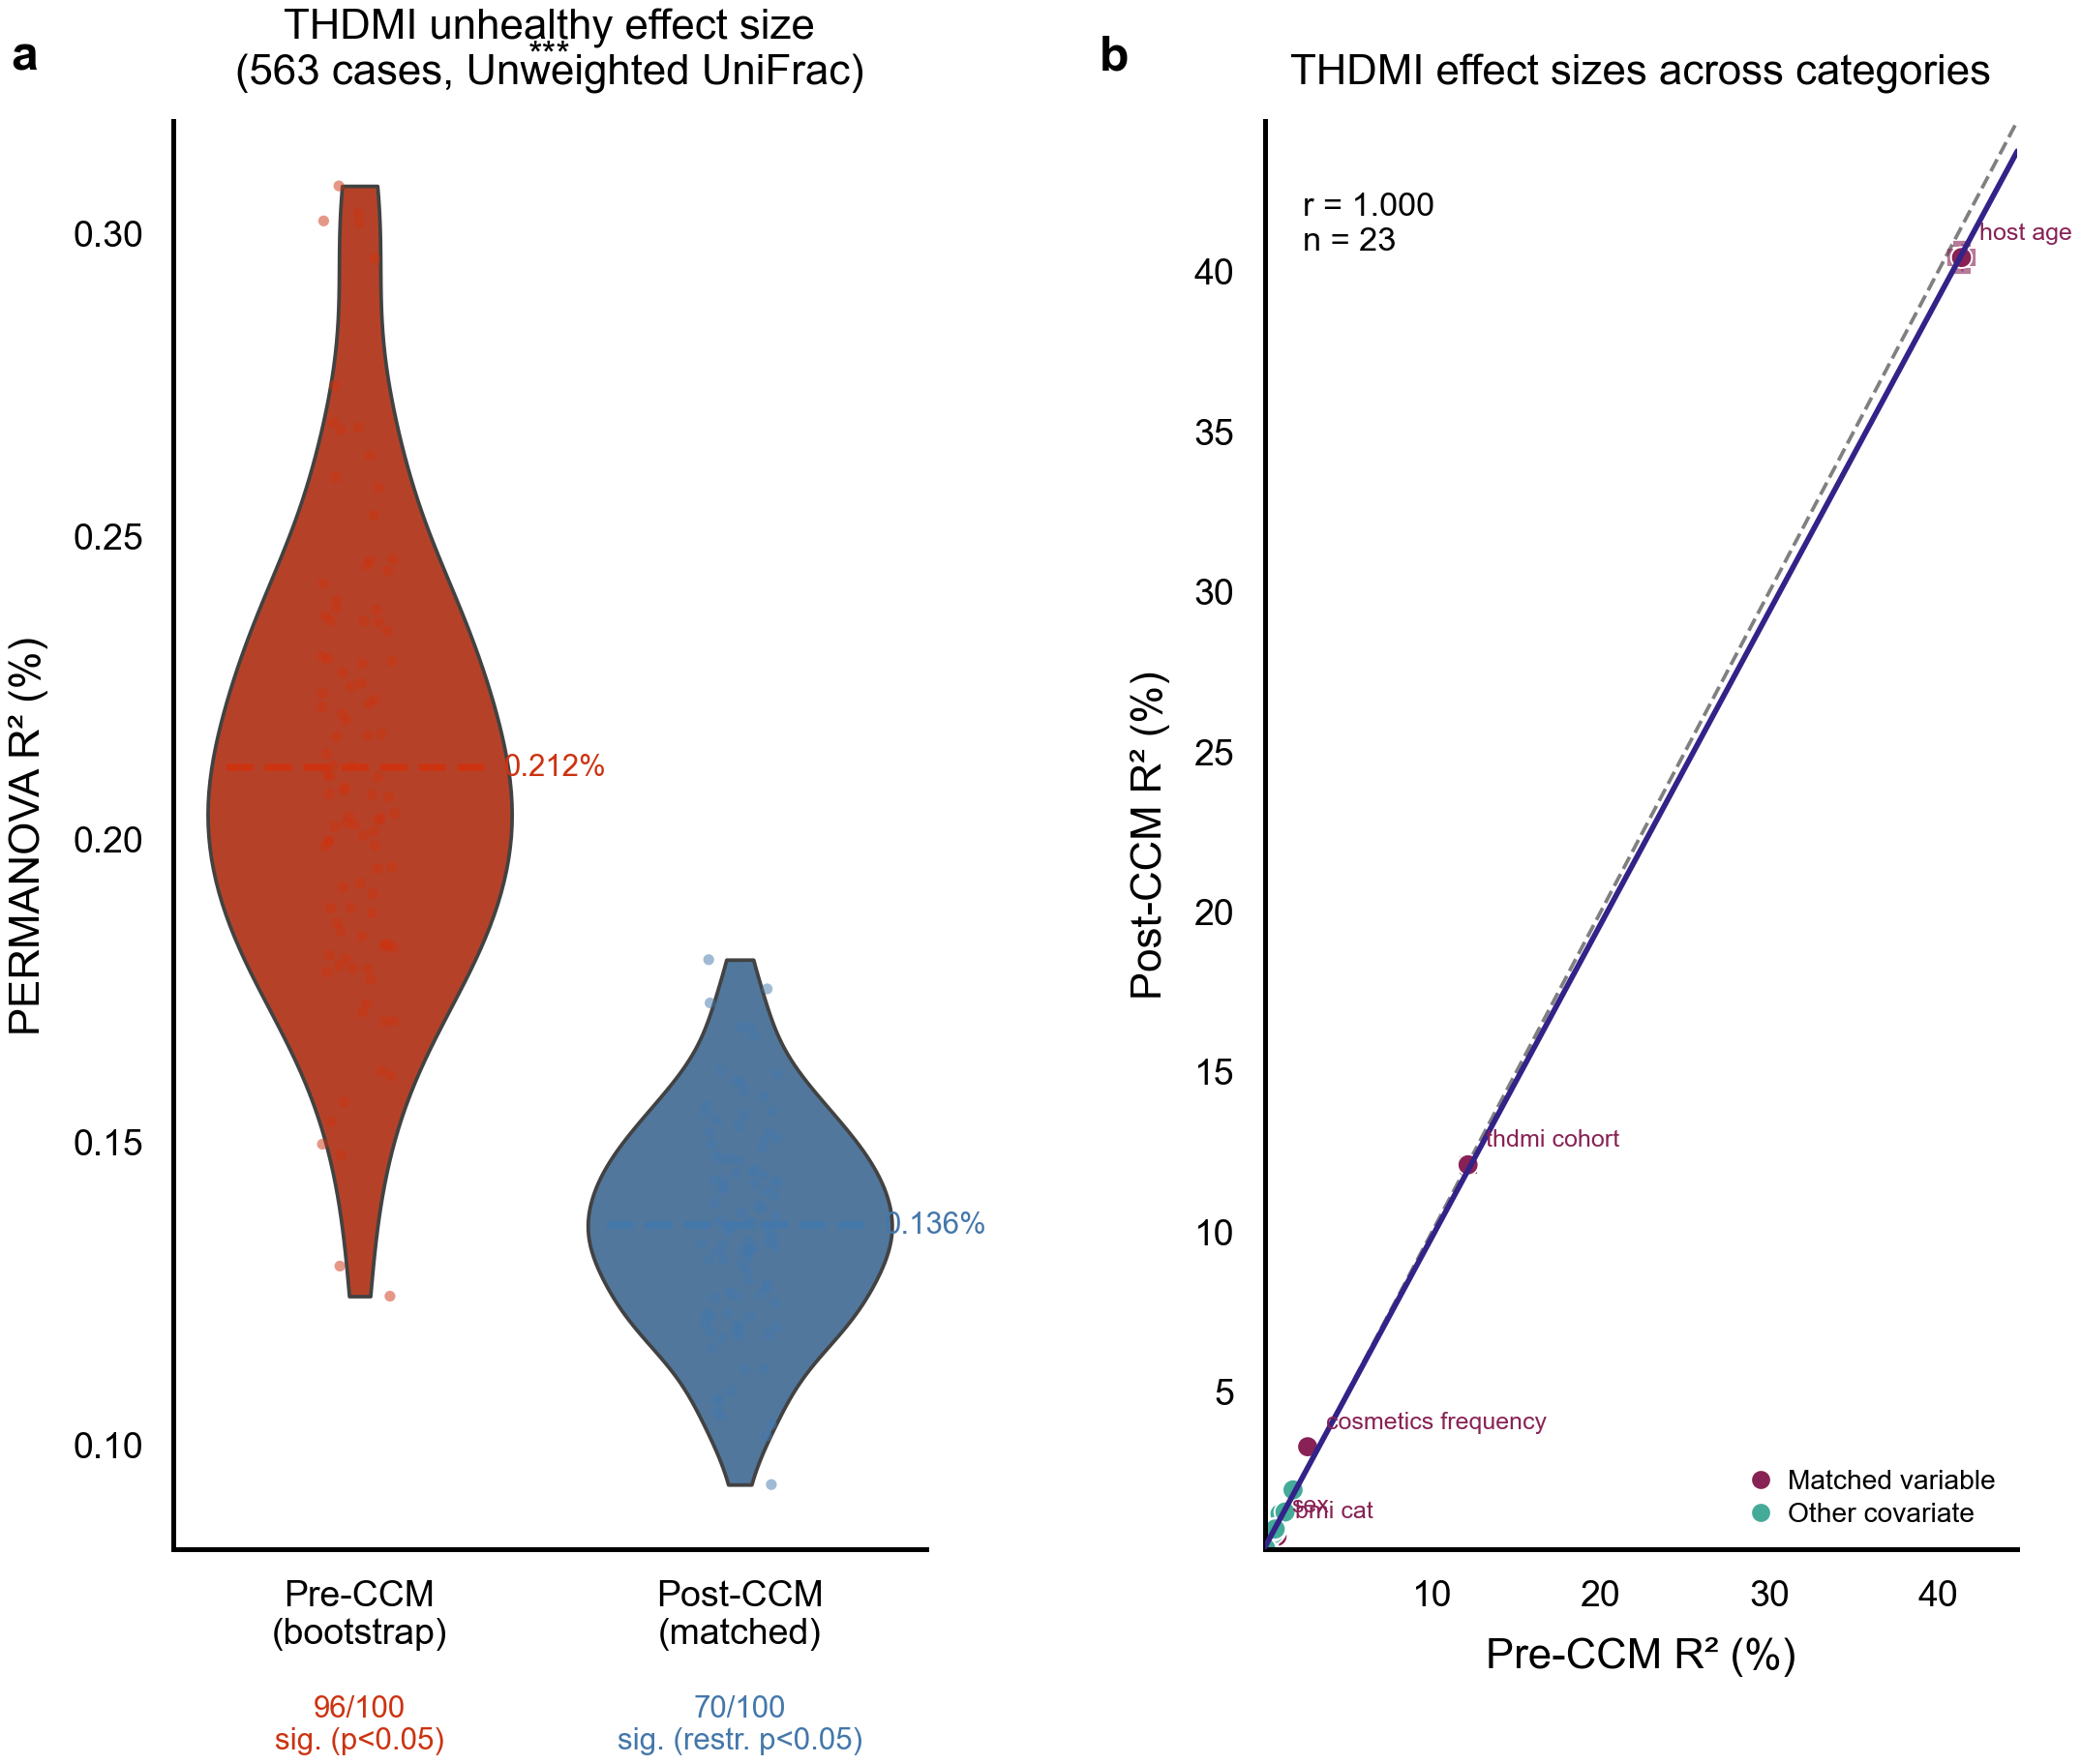

Write Python code to recreate this figure.
#!/usr/bin/env python3
"""
Figure 3 — THDMI CCM confounding exposure (2-panel, Nature 1.5col).
Panels: a) distribution pre vs post, b) scatter across categories.
Run from benchmarking/.
"""
import string
import pathlib

import matplotlib.pyplot as plt
import numpy as np
import pandas as pd
import scipy.stats as stats
import seaborn as sns

PALETTE = [
    "#332288",
    "#88CCEE",
    "#44AA99",
    "#117733",
    "#999933",
    "#DDCC77",
    "#CC6677",
    "#882255",
    "#AA4499",
]
PALETTE_TWO = {
    "blue_orange": ["#0077BB", "#EE7733"],
    "blue_red": ["#4477AA", "#CC3311"],
    "teal_wine": ["#44AA99", "#882255"],
    "blue_gold": ["#2E86AB", "#D4A03C"],
}

NATURE_WIDTHS = {"single": 3.50, "1.5col": 5.04, "double": 7.09}
NATURE_MAX_H = 6.69
NATURE_RC = {
    "font.family": "sans-serif",
    "font.sans-serif": ["Arial", "Helvetica", "DejaVu Sans"],
    "font.size": 7,
    "axes.titlesize": 7,
    "axes.labelsize": 7,
    "xtick.labelsize": 6,
    "ytick.labelsize": 6,
    "legend.fontsize": 5,
    "legend.title_fontsize": 6,
    "figure.titlesize": 8,
    "axes.linewidth": 0.8,
    "axes.edgecolor": "black",
    "axes.labelcolor": "black",
    "text.color": "black",
    "xtick.color": "black",
    "ytick.color": "black",
    "xtick.major.width": 0.8,
    "ytick.major.width": 0.8,
    "xtick.minor.width": 0.3,
    "ytick.minor.width": 0.3,
    "lines.linewidth": 0.75,
    "patch.linewidth": 0.5,
    "grid.linewidth": 0.3,
    "xtick.major.size": 3,
    "ytick.major.size": 3,
    "xtick.minor.size": 1.5,
    "ytick.minor.size": 1.5,
    "xtick.direction": "out",
    "ytick.direction": "out",
    "xtick.major.pad": 2,
    "ytick.major.pad": 2,
    "axes.spines.top": False,
    "axes.spines.right": False,
    "axes.grid": False,
    "axes.axisbelow": True,
    "legend.frameon": False,
    "legend.borderpad": 0.3,
    "legend.handlelength": 1.2,
    "legend.handletextpad": 0.4,
    "legend.labelspacing": 0.3,
    "scatter.edgecolors": "white",
    "errorbar.capsize": 2,
    "figure.dpi": 150,
    "savefig.dpi": 450,
    "figure.facecolor": "white",
    "axes.facecolor": "white",
    "figure.constrained_layout.use": False,
    "image.interpolation": "nearest",
    "image.cmap": "viridis",
    "mathtext.fontset": "dejavusans",
}
NATURE_PANEL = {"fontsize": 8, "fontweight": "bold"}
NATURE_FORMATS = ["pdf", "png"]
NATURE_DPI = 450

COLOR_PRE = PALETTE_TWO["blue_red"][1]  # #CC3311 warm red
COLOR_POST = PALETTE_TWO["blue_red"][0]  # #4477AA cool blue
COLOR_FIT = PALETTE[0]  # #332288


def _add_panel_label(ax, label):
    ax.text(
        -0.18,
        1.06,
        label,
        fontsize=NATURE_PANEL["fontsize"],
        fontweight=NATURE_PANEL["fontweight"],
        va="top",
        ha="right",
        transform=ax.transAxes,
    )


def main():
    sns.set_theme(rc=NATURE_RC)
    plt.rcParams.update(NATURE_RC)
    plt.rcParams["axes.prop_cycle"] = plt.cycler(color=PALETTE)

    # ── Load data ─────────────────────────────────────────────────────────
    pre_all = pd.read_csv(
        "../final_notebooks/thdmi_ccm_analysis_controlled/THDMI_cc_pre_all.csv"
    )
    post_all = pd.read_csv(
        "../final_notebooks/thdmi_ccm_analysis_controlled/THDMI_cc_post_all.csv"
    )
    pre_sum = pd.read_csv(
        "../final_notebooks/thdmi_ccm_analysis_controlled/THDMI_pre_bootstrap.csv"
    )
    post_sum = pd.read_csv(
        "../final_notebooks/thdmi_ccm_analysis_controlled/THDMI_post_ccm.csv"
    )

    pre_vals = pre_all[pre_all["category"] == "is_case"]["r_squared"].values
    post_vals = post_all[post_all["category"] == "is_case"]["r_squared"].values

    # Pre-CCM: standard p-value (bootstrap arm has no pair structure)
    # Post-CCM: pair-aware restricted-permutation p-value (primary significance criterion)
    pre_col = "p_value"
    post_col = (
        "p_value_restricted" if "p_value_restricted" in post_all.columns else "p_value"
    )
    pre_sig = (pre_all[pre_all["category"] == "is_case"][pre_col] < 0.05).sum()
    post_sig = (post_all[post_all["category"] == "is_case"][post_col] < 0.05).sum()

    # Summary scatter data
    merged = pre_sum.merge(post_sum, on="category", suffixes=("", "_post"))

    # ── Layout ────────────────────────────────────────────────────────────
    w = NATURE_WIDTHS["1.5col"]
    h = min(w * 0.88, NATURE_MAX_H)
    fig, axes = plt.subplots(1, 2, figsize=(w, h))
    fig.subplots_adjust(left=0.13, right=0.97, top=0.88, bottom=0.14, wspace=0.45)

    # ── Panel a: THDMI distribution ───────────────────────────────────────
    ax = axes[0]
    df_dist = pd.DataFrame(
        {
            "R²": np.concatenate([pre_vals, post_vals]),
            "Group": ["Pre-CCM\n(bootstrap)"] * len(pre_vals)
            + ["Post-CCM\n(matched)"] * len(post_vals),
        }
    )
    order = ["Pre-CCM\n(bootstrap)", "Post-CCM\n(matched)"]
    palette = {"Pre-CCM\n(bootstrap)": COLOR_PRE, "Post-CCM\n(matched)": COLOR_POST}

    sns.violinplot(
        data=df_dist,
        x="Group",
        y="R²",
        order=order,
        palette=palette,
        inner=None,
        linewidth=0.6,
        cut=0,
        ax=ax,
    )
    sns.stripplot(
        data=df_dist,
        x="Group",
        y="R²",
        order=order,
        hue="Group",
        hue_order=order,
        palette=palette,
        size=1.8,
        jitter=True,
        alpha=0.5,
        legend=False,
        ax=ax,
        zorder=3,
    )

    for i, (vals, color) in enumerate([(pre_vals, COLOR_PRE), (post_vals, COLOR_POST)]):
        m = vals.mean()
        ax.hlines(
            m,
            i - 0.35,
            i + 0.35,
            colors=color,
            linewidths=1.2,
            linestyles="--",
            zorder=4,
        )
        ax.text(
            i + 0.38, m, f"{m:.3f}%", va="center", ha="left", fontsize=5, color=color
        )

    # significance annotation
    _, pval = stats.ttest_ind(pre_vals, post_vals)
    y_top = pre_vals.max() * 1.05
    ax.annotate(
        "",
        xy=(1, y_top),
        xytext=(0, y_top),
        arrowprops=dict(arrowstyle="-", color="black", lw=0.6),
    )
    ax.text(0.5, y_top * 1.01, "***", ha="center", va="bottom", fontsize=6)

    # significance counts (pre: standard p, post: pair-aware restricted p)
    ax.text(
        0,
        -0.14,
        f"{pre_sig}/100\nsig. (p<0.05)",
        transform=ax.get_xaxis_transform(),
        ha="center",
        fontsize=5,
        color=COLOR_PRE,
    )
    ax.text(
        1,
        -0.14,
        f"{post_sig}/100\nsig. (restr. p<0.05)",
        transform=ax.get_xaxis_transform(),
        ha="center",
        fontsize=5,
        color=COLOR_POST,
    )

    ax.set_xlabel("")
    ax.set_ylabel("PERMANOVA R² (%)")
    ax.set_title(
        "THDMI unhealthy effect size\n(563 cases, Unweighted UniFrac)", fontsize=7
    )

    # ── Panel b: THDMI scatter ────────────────────────────────────────────
    ax = axes[1]
    x = merged["r_squared_mean"].values
    y = merged["r_squared_mean_post"].values
    xe = merged["r_squared_std"].values
    ye = merged["r_squared_std_post"].values
    cats = merged["category"].values

    # highlight matched-upon variables
    matched_vars = {"bmi_cat", "sex", "thdmi_cohort", "cosmetics_frequency", "host_age"}
    colors = ["#882255" if c in matched_vars else PALETTE[2] for c in cats]

    lims = [min(x.min(), y.min()) * 0.85, max(x.max(), y.max()) * 1.08]
    ax.plot(lims, lims, color="gray", lw=0.6, ls="--", zorder=0, label="y = x")

    for xi, yi, xe_i, ye_i, c in zip(x, y, xe, ye, colors):
        ax.errorbar(
            xi,
            yi,
            xerr=xe_i,
            yerr=ye_i,
            fmt="none",
            ecolor=c,
            elinewidth=0.4,
            capsize=1.5,
            alpha=0.6,
            zorder=1,
        )
    ax.scatter(x, y, c=colors, s=12, zorder=2, linewidths=0.3, edgecolors="white")

    # regression
    slope, intercept, r_val, p_val, _ = stats.linregress(x, y)
    xfit = np.linspace(lims[0], lims[1], 200)
    ax.plot(xfit, slope * xfit + intercept, color=COLOR_FIT, lw=0.9, zorder=3)

    # label matching variables
    for xi, yi, cat in zip(x, y, cats):
        if cat in matched_vars:
            ax.annotate(
                cat.replace("_", " "),
                (xi, yi),
                xytext=(3, 3),
                textcoords="offset points",
                fontsize=4,
                color="#882255",
            )

    ax.set_xlim(lims)
    ax.set_ylim(lims)
    ax.set_xlabel("Pre-CCM R² (%)")
    ax.set_ylabel("Post-CCM R² (%)")
    r_pearson, _ = stats.pearsonr(x, y)
    ax.set_title("THDMI effect sizes across categories", fontsize=7)
    ax.text(
        0.05,
        0.95,
        f"r = {r_pearson:.3f}\nn = {len(x)}",
        transform=ax.transAxes,
        va="top",
        ha="left",
        fontsize=5.5,
    )

    # legend for matched variable highlight
    from matplotlib.lines import Line2D

    handles = [
        Line2D(
            [0],
            [0],
            marker="o",
            color="w",
            markerfacecolor="#882255",
            markersize=4,
            label="Matched variable",
        ),
        Line2D(
            [0],
            [0],
            marker="o",
            color="w",
            markerfacecolor=PALETTE[2],
            markersize=4,
            label="Other covariate",
        ),
    ]
    ax.legend(handles=handles, loc="lower right", fontsize=4.5)

    # ── Panel labels ──────────────────────────────────────────────────────
    for i, ax in enumerate(axes):
        _add_panel_label(ax, string.ascii_lowercase[i])

    # ── Save ──────────────────────────────────────────────────────────────
    out = pathlib.Path("figures")
    out.mkdir(exist_ok=True)
    for fmt in NATURE_FORMATS:
        fig.savefig(
            out / f"fig_thdmi.{fmt}",
            dpi=NATURE_DPI,
            bbox_inches="tight",
            pad_inches=0.02,
            format=fmt,
            facecolor="white",
        )
        print(f"Saved: figures/fig_thdmi.{fmt}")
    plt.close(fig)


if __name__ == "__main__":
    main()
